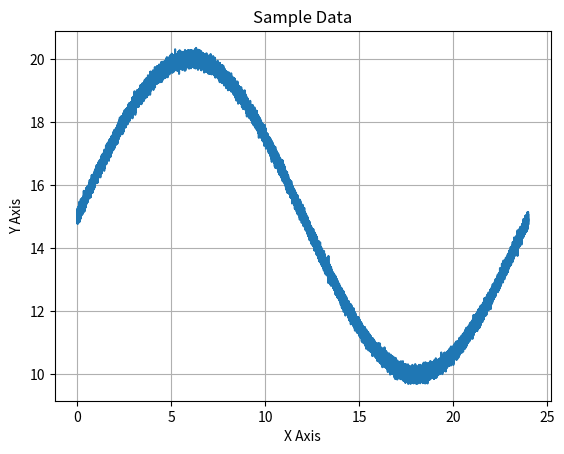
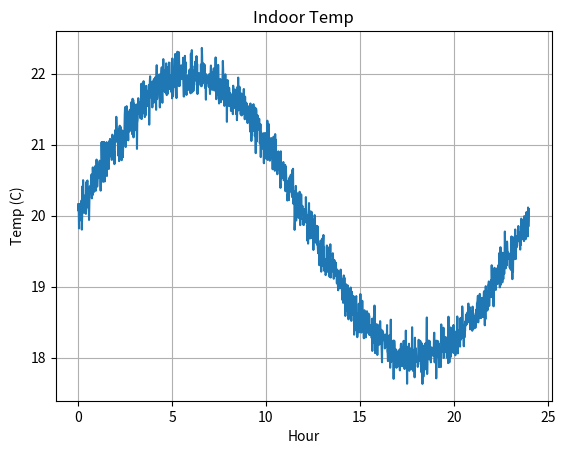
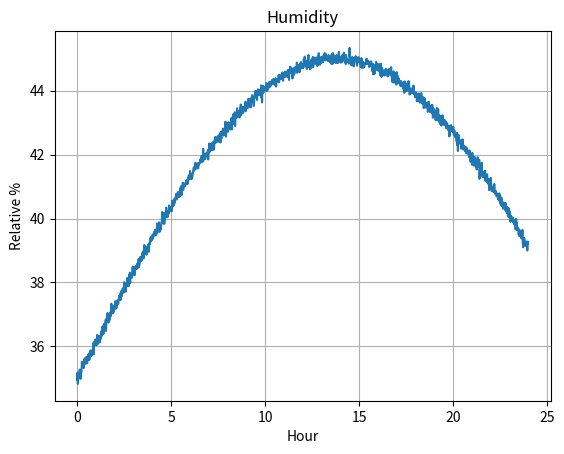
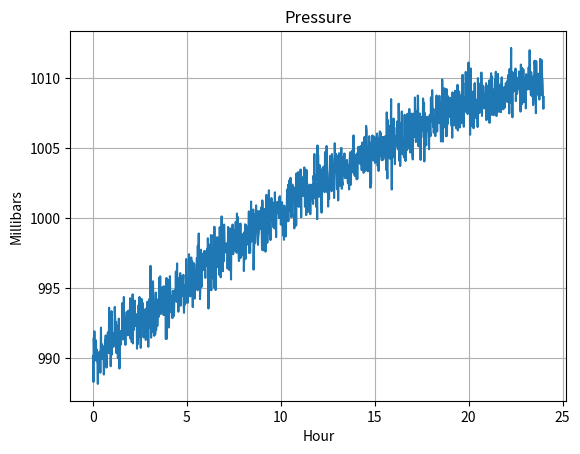

These figures' Python source, in order:
#####
# 
# This class is part of the Programming the Internet of Things
# project, and is available via the MIT License, which can be
# found in the LICENSE file at the top level of this repository.
# 
# Copyright (c) 2020 - 2025 by Andrew D. King
# 

import logging
import math
import numpy as calcLib

class SensorDataGenerator(object):
	"""
	This is a simple sine wave generator utility class that supports
	approximate emulation of temperature, pressure, and humidity values
	that one might expect from an environmental sensor package.
	
	This is provided for simple testing purposes only.
	"""
	MIN_HOURS = 0
	MAX_HOURS = 24 * 7
	
	DEFAULT_MIN_VALUE = 5.0
	DEFAULT_MAX_VALUE = 100.0
	
	MIN_INDOOR_TEMP = 15.0
	LOW_NORMAL_INDOOR_TEMP = 18.0
	HI_NORMAL_INDOOR_TEMP = 22.0
	MAX_INDOOR_TEMP = 25.0
	
	MIN_ENV_TEMP = DEFAULT_MIN_VALUE
	MAX_ENV_TEMP = 30.0
	
	MIN_MONITOR_TEMP = -100.0
	MAX_MONITOR_TEMP = 100.0
	
	MIN_ENV_HUMIDITY = DEFAULT_MIN_VALUE
	LOW_NORMAL_ENV_HUMIDITY = 35.0
	HI_NORMAL_ENV_HUMIDITY = 45.0
	MAX_ENV_HUMIDITY = 100.0
	
	MIN_ENV_PRESSURE = 500.0
	LOW_NORMAL_ENV_PRESSURE = 990.0
	HI_NORMAL_ENV_PRESSURE = 1010.0
	MAX_ENV_PRESSURE = 1500.0
	
	MIN_MONITOR_PRESSURE = DEFAULT_MIN_VALUE
	MAX_MONITOR_PRESSURE = 50000.0
	
	DEFAULT_DATA_POINTS = 60 * MAX_HOURS
	
	NO_NOISE = 0
	MIN_NOISE = 1
	MAX_NOISE = 100
	DEFAULT_NOISE = 10
	
	FULL_WAVE = 0
	BELL_CURVE = 5
	INVERSE_CURVE = -5
	CURVE_UP = 10
	CURVE_DOWN = -10
	
	DEFAULT_TEMP_CURVE = FULL_WAVE
	DEFAULT_HUMIDITY_CURVE = BELL_CURVE
	DEFAULT_PRESSURE_CURVE = INVERSE_CURVE
	
	def __init__(self, epochOffsetSeconds: float = 0.0, useCurrentTime: bool = True, alignGeneratorToDay: bool = True):
		"""
		Constructor.
		
		@param epochOffsetSeconds The float representing the start time - in seconds - for this data set.
		Must be positive, and will represent the offset from this system's Epoch, unless overridden
		by the useCurrentTime flag (default).
		@param useCurrentTime If True (default), the current time (since Epoch) will be used as
		the starting time, regardless of the startTime parameter. If False, an attempt will be
		made to use startTime as the starting time
		@param alignGeneratorToDay Defaults to True. If enabled, the data
		generator logic will be aligned to create a single sine wave for
		a day - meaning the 24 hr start and end values will be approximately
		the same.
		"""
		self.epochOffsetSeconds = epochOffsetSeconds
		self.useCurrentTime = useCurrentTime
		self.alignGeneratorToDay = alignGeneratorToDay
		self.dayDenominator = (1 - (calcLib.pi / 10)) + calcLib.pi
		
	def generateDailyEnvironmentHumidityDataSet(self, noiseLevel: int = DEFAULT_NOISE, minValue: float = MIN_ENV_HUMIDITY, maxValue: float = MAX_ENV_HUMIDITY, useSeconds: bool = False):
		"""
		Generates a time-series data set for indoor temperature simulation over a 24-hour period.
		
		@param: noiseLevel Any positive integer between 0 (no noise) and 100 (max noise).
		Defaults to DEFAULT_NOISE (some noise).
		@param: minValue Defaults to MIN_ENV_HUMIDITY. Can be overridden and set between
		MIN_ENV_HUMIDITY and MAX_ENV_HUMIDITY. If equal to or greater than maxValue,
		will be set to maxValue - 1.
		@param: MAX_ENV_HUMIDITY Defaults to MAX_ENV_HUMIDITY. Can be overridden and set between
		MIN_ENV_HUMIDITY and MAX_ENV_HUMIDITY. If less than or equal to minValue,
		will be set to minValue + 1.
		@param: useSeconds Defaults to False. If True, the data set will be generated using
		second-level granularity; that is, one data pair for every second between
		startHour and endHour.
		@return SensorDataSet The sensor data set containing both time entries and data
		values for those time entries.
		"""
		if maxValue < self.MIN_ENV_HUMIDITY or maxValue > self.MAX_ENV_HUMIDITY: maxValue = self.MAX_ENV_HUMIDITY
		if minValue < self.MIN_ENV_HUMIDITY or minValue >= maxValue: minValue = maxValue - 1
		
		return self.generateDailySensorDataSet(curveType = self.DEFAULT_HUMIDITY_CURVE, noiseLevel = noiseLevel, minValue = minValue, maxValue = maxValue, startHour = 0, endHour = 24, useSeconds = useSeconds)
		
	def generateDailyEnvironmentPressureDataSet(self, noiseLevel: int = DEFAULT_NOISE, minValue: float = MIN_ENV_PRESSURE, maxValue: float = MAX_ENV_PRESSURE, useSeconds: bool = False):
		"""
		Generates a time-series data set for indoor temperature simulation over a 24-hour period.
		
		@param: noiseLevel Any positive integer between 0 (no noise) and 100 (max noise).
		Defaults to DEFAULT_NOISE (some noise).
		@param: minValue Defaults to MIN_ENV_PRESSURE. Can be overridden and set between
		MIN_ENV_PRESSURE and MAX_ENV_PRESSURE. If equal to or greater than maxValue,
		will be set to maxValue - 1.
		@param: maxValue Defaults to MAX_ENV_PRESSURE. Can be overridden and set between
		MIN_ENV_PRESSURE and MAX_ENV_PRESSURE. If less than or equal to minValue,
		will be set to minValue + 1.
		@param: useSeconds Defaults to False. If True, the data set will be generated using
		second-level granularity; that is, one data pair for every second between
		startHour and endHour.
		@return SensorDataSet The sensor data set containing both time entries and data
		values for those time entries.
		"""
		if maxValue < self.MIN_ENV_PRESSURE or maxValue > self.MAX_ENV_PRESSURE: maxValue = self.MAX_ENV_PRESSURE
		if minValue < self.MIN_ENV_PRESSURE or minValue >= maxValue: minValue = maxValue - 1
		
		return self.generateDailySensorDataSet(curveType = self.DEFAULT_PRESSURE_CURVE, noiseLevel = noiseLevel, minValue = minValue, maxValue = maxValue, startHour = 0, endHour = 24, useSeconds = useSeconds)
		
	def generateDailyIndoorTemperatureDataSet(self, noiseLevel: int = DEFAULT_NOISE, minValue: float = MIN_INDOOR_TEMP, maxValue: float = MAX_INDOOR_TEMP, useSeconds: bool = False):
		"""
		Generates a time-series data set for indoor temperature simulation over a 24-hour period.
		
		@param: noiseLevel Any positive integer between 0 (no noise) and 100 (max noise).
		Defaults to DEFAULT_NOISE (some noise).
		@param: minValue Defaults to MIN_INDOOR_TEMP. Can be overridden and set between
		MIN_ENV_TEMP and MAX_ENV_TEMP. If equal to or greater than maxValue,
		will be set to maxValue - 1.
		@param: maxValue Defaults to MAX_INDOOR_TEMP. Can be overridden and set between
		MIN_ENV_TEMP and MAX_ENV_TEMP. If less than or equal to minValue,
		will be set to minValue + 1.
		@param: useSeconds Defaults to False. If True, the data set will be generated using
		second-level granularity; that is, one data pair for every second between
		startHour and endHour.
		@return SensorDataSet The sensor data set containing both time entries and data
		values for those time entries.
		"""
		if maxValue < self.MIN_ENV_TEMP or maxValue > self.MAX_ENV_TEMP: maxValue = self.MAX_ENV_TEMP
		if minValue < self.MIN_ENV_TEMP or minValue >= maxValue: minValue = maxValue - 1
		
		return self.generateDailySensorDataSet(curveType = self.DEFAULT_TEMP_CURVE, noiseLevel = noiseLevel, minValue = minValue, maxValue = maxValue, startHour = 0, endHour = 24, useSeconds = useSeconds)
		
	def generateDailyMonitorTemperatureDataSet(self, noiseLevel: int = DEFAULT_NOISE, minValue: float = MIN_MONITOR_TEMP, maxValue: float = MAX_MONITOR_TEMP, useSeconds: bool = False):
		"""
		Generates a time-series data set for indoor temperature simulation over a 24-hour period.
		
		@param: noiseLevel Any positive integer between 0 (no noise) and 100 (max noise).
		Defaults to DEFAULT_NOISE (some noise).
		@param: minValue Defaults to MIN_MONITOR_TEMP. Can be overridden and set between
		MIN_MONITOR_TEMP and MAX_MONITOR_TEMP. If equal to or greater than maxValue,
		will be set to maxValue - 1.
		@param: maxValue Defaults to MAX_MONITOR_TEMP. Can be overridden and set between
		MIN_MONITOR_TEMP and MAX_MONITOR_TEMP. If less than or equal to minValue,
		will be set to minValue + 1.
		@param: useSeconds Defaults to False. If True, the data set will be generated using
		second-level granularity; that is, one data pair for every second between
		startHour and endHour.
		@return SensorDataSet The sensor data set containing both time entries and data
		values for those time entries.
		"""
		if maxValue < self.MIN_MONITOR_TEMP or maxValue > self.MAX_MONITOR_TEMP: maxValue = self.MAX_MONITOR_TEMP
		if minValue < self.MIN_MONITOR_TEMP or minValue >= maxValue: minValue = maxValue - 1
		
		return self.generateDailySensorDataSet(curveType = self.DEFAULT_TEMP_CURVE, noiseLevel = noiseLevel, minValue = minValue, maxValue = maxValue, startHour = 0, endHour = 24, useSeconds = useSeconds)
		
	def generateDailySensorDataSet(self, curveType: int = FULL_WAVE, noiseLevel: int = DEFAULT_NOISE, minValue: float = DEFAULT_MIN_VALUE, maxValue: float = DEFAULT_MAX_VALUE, startHour: int = MIN_HOURS, endHour: int = MAX_HOURS, useSeconds = False):
		"""
		Generates a time-series data set. This call will use the parameters to generate
		time-series data that includes the ordered time points and their values stored
		within a SensorDataSet instance.
		
		The default behavior is to generate a data pair (time point and value) for every
		minute between startHour and stopHour. If startHour and stopHour are the same, a
		single data pair will be generated.
		
		@param curveType The type of curve to implement - FULL_WAVE, CURVE_UP, CURVE_DOWN,
		BELL_CURVE, INVERSE_CURVE. Defaults to FULL_WAVE.
		@param: noiseLevel Any positive integer between 0 (no noise) and 100 (max noise).
		Defaults to DEFAULT_NOISE (some noise).
		@param: minValue The minimum value, or floor, of the data. Defaults to DEFAULT_MIN_VALUE.
		If greater than maxValue, will be set to maxValue.
		@param: maxValue The maximum value, or ceiling, of the data. Defaults to DEFAULT_MAX_VALUE.
		If less than minValue, will be set to minValue.
		@param: startHour The beginning hour. Must be between MIN_HOURS and MAX_HOURS.
		If less than MIN_HOURS or greater than MAX_HOURS, will be set to MIN_HOURS.
		If greater than endHour, will be set to endHour.
		@param: endHour The ending hour. Must be between MIN_HOURS and MAX_HOURS.
		If less than MIN_HOURS or greater than MAX_HOURS, will be set to MAX_HOURS.
		If less than startHour, will be set to MAX_HOURS.
		@param: useSeconds Defaults to False. If True, the data set will be generated using
		second-level granularity; that is, one data pair for every second between
		startHour and endHour.
		@return SensorDataSet The sensor data set containing both time entries and data
		values for those time entries.
		"""
		# validate noise level - ensure it's between 1 and 100
		if noiseLevel < self.NO_NOISE: noiseLevel = self.NO_NOISE
		if noiseLevel > self.MAX_NOISE: noiseLevel = self.MAX_NOISE
		
		# validate min and max values
		if maxValue < minValue: maxValue = minValue
		if minValue > maxValue: minValue = maxValue
		
		# validate start and end hours
		if startHour < self.MIN_HOURS or minValue > self.MAX_HOURS: startHour = self.MIN_HOURS
		if endHour < 0 or endHour > self.MAX_HOURS: endHour = self.MAX_HOURS
		
		# calc total data points to be generated
		totalDataPoints = (endHour - startHour) * 60
		
		if useSeconds: totalDataPoints = totalDataPoints * 60
		if totalDataPoints == 0: totalDataPoints = 1
		
		# create evenly spaced number of 'totalDataPoints' between 'startHour' and 'endHour'
		timeEntries = calcLib.linspace(start = startHour, stop = endHour, num = totalDataPoints)
		
		# generate the distribution data for each point - quick ramp up curve
		# followed by a more gradual ramp down
		if self.alignGeneratorToDay:
			if curveType > 0:
				denominator = (curveType + self.dayDenominator)
			elif curveType == 0:
				denominator = self.dayDenominator
			else:
				denominator = abs(curveType) * self.dayDenominator
				
			dataValuesClean = calcLib.sin(timeEntries / denominator)
		else:
			if curveType > 0:
				denominator = curveType
			elif curveType == 0:
				denominator = 1
			else:
				denominator = 1 / abs(curveType)
				
			dataValuesClean = calcLib.sin(timeEntries / denominator)
		
		# re-scale array with 'minValue' as floor and 'maxValue' as ceiling
		scaledValuesClean = calcLib.interp(dataValuesClean, (dataValuesClean.min(), dataValuesClean.max()), (minValue, maxValue))
		dataSet = SensorDataSet(epochOffsetSeconds = self.epochOffsetSeconds, useCurrentTime = self.useCurrentTime, timeEntries = timeEntries)
		
		# check if noise should be added
		if noiseLevel != self.NO_NOISE:
			# get the mean value, generate base10 log and calculate noise numerator
			meanValue = calcLib.mean(scaledValuesClean)
			
			# calc order of magnitude of mean value - this is necessary to ensure
			# the generated noisyness aligns with the magnitude of the values
			meanMag = int(math.log10(meanValue))
			noiseScale = ((noiseLevel / 100) * ((10 ** meanMag) / 10))
			noisyTemp = calcLib.random.normal(0, noiseScale, len(scaledValuesClean))
			
			logging.debug("Noise=%f; Noise Scale=%f; Mean Magnitude=%f" % (noiseLevel, noiseScale, meanMag))
			
			# update the data set to add in noise with clean values
			scaledValuesNoisy = (scaledValuesClean + noisyTemp)
			
			dataSet.setDataEntries(scaledValuesNoisy)
		else:
			dataSet.setDataEntries(scaledValuesClean)
		
		return dataSet
		
	def generateOnScreenGraph(self, dataSet = None, chartTitle: str = "Sample Data", chartXLabel: str = "X Axis", chartYLabel: str = "Y Axis"):
		"""
		A simple graph generator using the title info passed in
		and the sample data set, which must be of type SensorDataSet.
		
		This will generate a graph, so there must be a window manager
		running on the system for this to function correctly.
		
		@param dataSet The SensorDataSet instance.
		@param chartTitle The string representing the title of the chart. Should be no more than 100 characters.
		@param chartXLabel The string to use for the X Label.
		@param chartYLabel The string to use for the Y Label.
		"""

		import matplotlib.pyplot as plotLib # only import MatPlotLib if this method is called

		plotter = plotLib
		
		plotter.plot(dataSet.getTimeEntries(), dataSet.getDataEntries())
		plotter.title(chartTitle)
		plotter.ylabel(chartYLabel)
		plotter.xlabel(chartXLabel)
		plotter.grid(True, which = 'both')
		plotter.show()
		

from time import time, ctime

class SensorDataSet():
	"""
	Class definition of the data structure that will hold the time entries and
	corresponding data entries for the generated data.
	
	NOTE: No check is made to determine if the resultant arrays from time entries
	and data entries are from the same data generation set or of equivalent length.
	It is expected that this class will be used to store numpy generated data
	using one of the functions embedded above.
	"""
	
	def __init__(self, epochOffsetSeconds: float = 0.0, timeEntries = None, dataEntries = None, useCurrentTime: bool = True):
		"""
		Constructor.
		
		@param epochOffsetSeconds The float representing the start time - in seconds - for this data set.
		Must be positive, and will represent the offset from this system's Epoch, unless overridden
		by the useCurrentTime flag (default).
		@param timeEntries The ndarray tuple representing time entries. It is expected this can
		be converted to a single dim array.
		@param dataEntries The ndarray tuple representing data entries. It is expected this can
		be converted to a single dim array.
		@param useCurrentTime If True (default), the current time (since Epoch) will be used as
		the starting time, regardless of the startTime parameter. If False, an attempt will be
		made to use startTime as the starting time
		"""
		self.currentTime = time()
		
		if not useCurrentTime:
			try:
				offsetSeconds = abs(float(epochOffsetSeconds))
				self.currentTime = offsetSeconds
			except:
				logging.warning("Offset seconds since epoch not a float. Using current time instead.")
		
		self.currentTimeStamp = ctime(self.currentTime)
		
		logging.info("Current time set to: " + self.currentTimeStamp)
			
		self.setTimeEntries(timeEntries)
		self.setDataEntries(dataEntries)
		
	def getCurrentTime(self) -> float:
		"""
		Returns the current time in seconds.
		
		@return float The current time in seconds based on the time offset
		value from this system's Epoch set during initialization.
		"""
		return self.currentTime
	
	def getCurrentTimeStamp(self) -> str:
		"""
		Returns the current time stamp as a well-formed time / date string.
		
		@return String The current time stamp based on the time offset value
		from this system's Epoch set during initialization.
		"""
		return self.currentTimeStamp
	
	def getTimeEntries(self):
		"""
		Returns the timeEntries offset tuple. This is an array that contains
		one index for each time offset from from the configured start time
		(e.g. hour '0') to the configured end time (e.g. hour '24') in the
		configured increments (e.g. minutes).
		"""
		return self.timeEntries
	
	def getTimeEntry(self, index: int = 0) -> float:
		"""
		Returns the float value at 'index' in the time entries array.
		If index is < 0 or > timeEntries.size - 1, 0 will be used.
		
		@return float
		"""
		if index < 0 or index > self.timeEntries.size - 1:
			index = 0
		
		return self.timeEntries[index]
	
	def getDataEntries(self):
		"""
		Returns the dataEntries structure.
		"""
		return self.dataEntries
	
	def getDataEntry(self, index = 0) -> float:
		"""
		Returns the float value at 'index' in the data entries array.
		If index is < 0 or > dataEntries.size - 1, 0 will be used.
		
		@return float
		"""
		if index < 0 or index > self.dataEntries.size - 1:
			index = 0
		
		return self.dataEntries[index]
	
	def getDataEntryCount(self) -> int:
		"""
		Returns the number of data entries in the data entry array.
		
		@return int
		"""
		return self.dataEntries.size
	
	def setTimeEntries(self, timeEntries):
		"""
		Setter for time entry values.
		
		@param: timeEntries The ndarray tuple (actually a single dim array) containing time entries
		(evenly spaced from start to end) that should correspond to dataEntries - element by element.
		"""
		if not timeEntries is None:
			# data generator uses a single dimension array, so it's safe to flatten
			self.timeEntries = timeEntries.flatten()
			logging.info("timeEntries tuple. Array Size: %s  ND Size: %s  Dimensions: %s  Shape: %s  Type: %s", self.timeEntries.size, timeEntries.size, timeEntries.ndim, timeEntries.shape, timeEntries.dtype)
		
	def setDataEntries(self, dataEntries):
		"""
		Setter for data entry values.
		
		@param: dataEntries The ndarray tuple (actually a single dim array) containing data values
		that should correspond to timeEntries - element by element.
		"""
		if not dataEntries is None:
			# data generator uses a single dimension array, so it's safe to flatten
			self.dataEntries = dataEntries.flatten()
			logging.info("dataEntries tuple. Array Size: %s  ND Size: %s  Dimensions: %s  Shape: %s  Type: %s", self.dataEntries.size, dataEntries.size, dataEntries.ndim, dataEntries.shape, dataEntries.dtype)
		
def main():
	"""
	Main function definition for running as an application.
	
	"""
	logging.basicConfig(format='%(asctime)s:%(levelname)s:%(message)s', level = logging.INFO)
	
	sensorDataGeneratorEpoch = SensorDataGenerator(useCurrentTime = False, alignGeneratorToDay = True)
	
	# run generic example - 1 second samples over 24 hours - start time will be this system's Epoch
	sensorDataSet = sensorDataGeneratorEpoch.generateDailySensorDataSet(noiseLevel = 10, startHour = 0, endHour = 24, minValue = 10, maxValue = 20, useSeconds = True)
	sensorDataGeneratorEpoch.generateOnScreenGraph(dataSet = sensorDataSet)
	
	sensorDataGenerator = SensorDataGenerator(alignGeneratorToDay = True)
	
	# run indoor temp example - 1 minute samples over 24 hours - start time will be this system's current time
	sensorDataSet = sensorDataGenerator.generateDailyIndoorTemperatureDataSet(noiseLevel = 15, minValue = SensorDataGenerator.LOW_NORMAL_INDOOR_TEMP, maxValue = SensorDataGenerator.HI_NORMAL_INDOOR_TEMP)
	sensorDataGenerator.generateOnScreenGraph(chartTitle = "Indoor Temp", chartXLabel = "Hour", chartYLabel = "Temp (C)", dataSet = sensorDataSet)
	
	# run humidity example - 1 minute samples over 24 hours - start time will be this system's current time
	sensorDataSet = sensorDataGenerator.generateDailyEnvironmentHumidityDataSet(noiseLevel = 10, minValue = SensorDataGenerator.LOW_NORMAL_ENV_HUMIDITY, maxValue = SensorDataGenerator.HI_NORMAL_ENV_HUMIDITY)
	sensorDataGenerator.generateOnScreenGraph(chartTitle = "Humidity", chartXLabel = "Hour", chartYLabel = "Relative %", dataSet = sensorDataSet)
	
	# run pressure example - 1 minute samples over 24 hours - start time will be this system's current time
	sensorDataSet = sensorDataGenerator.generateDailyEnvironmentPressureDataSet(noiseLevel = 1, minValue = SensorDataGenerator.LOW_NORMAL_ENV_PRESSURE, maxValue = SensorDataGenerator.HI_NORMAL_ENV_PRESSURE)
	sensorDataGenerator.generateOnScreenGraph(chartTitle = "Pressure", chartXLabel = "Hour", chartYLabel = "Millibars", dataSet = sensorDataSet)
	
if __name__ == '__main__':
	"""
	Attribute definition for when invoking as app via command line
	
	"""
	main()
	
